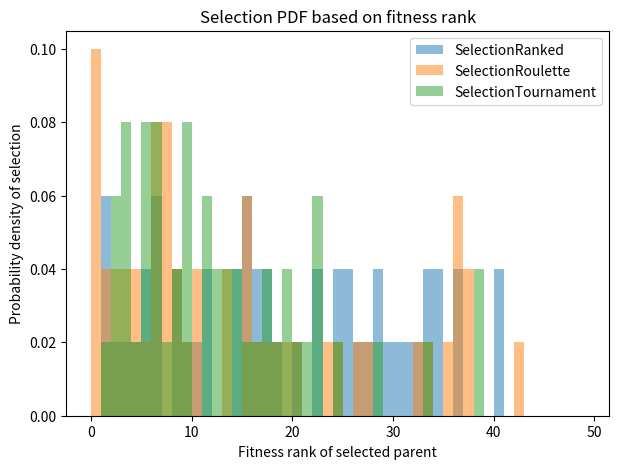

The script that saved this image:
import numpy as np
from matplotlib import pyplot as plt



class GeneticAlgorithm:
    
    def __init__(self, genomes, fitness, selection, crossover, mutation,
                 elitism, copy_fraction):
        
        # Population 
        self.genomes = genomes
        self.fitness = fitness
        self.indices = np.arange(len(genomes))
        self.popsize = len(self.genomes)
        
        # Evolution parameters and functions
        self.selection = selection
        self.crossover = crossover
        self.mutation = mutation
        self.elitism = elitism
        self.copy_fraction = copy_fraction

    def evolve_population(self):
        
        self.selection.set_population(self.genomes, self.fitness)
        
        # Fetch the best indivuals as elites
        elite_indices = np.argsort(self.fitness)[-self.elitism:]
        elite_genomes = self.genomes[elite_indices]

        # Copy randomly selected inviduals without mutation or offspring
        nr_copy = int(self.copy_fraction * self.popsize)
        copy_indices = self.selection.get_n_unique(nr_copy, exclude=elite_indices)
        copy_genomes = self.genomes[copy_indices]
        
        # Selection, Crossover, Mutation
        nr_offspring = self.popsize - nr_copy - self.elitism
        offspring_genomes = []
        while len(offspring_genomes) < nr_offspring:
            parent_genomes = self.genomes[self.selection.get_n_unique(2)]
            offspring = self.crossover.get_offspring(parent_genomes)
            mutated_offspring = self.mutation.mutate_genome(offspring)
            offspring_genomes.append(mutated_offspring)
        offspring_genomes = np.array(offspring_genomes)
        
        # Combining elites, copies and offspring into new population
        new_population_genomes = np.vstack((
            elite_genomes, copy_genomes, offspring_genomes))
        return new_population_genomes
        
    def get_genome_index(self, genome):
        """
        Returns the index of a given genome in self indices.
        """
        return np.where((self.genomes == genome).all(axis=1))[0][0]
        


class Selection:
    """
    Base class inherited by selection algorithms. The get_singe method is
    implemented differently for the different versions.
    """
    def __init__(self):
        pass
    
    def set_population(self, genomes, fitness):
        self.genomes = genomes
        self.fitness = fitness
        self.indices = np.arange(genomes.shape[0])

    def get_single(self):
        pass
    
    def get_n_unique(self, n, exclude=np.empty(0)):
        selected = []
        while len(selected) < n:
            selected_index = self.get_single()
            if len(exclude) > 0 and np.isin(selected_index, exclude).all():
                continue
            else:
                selected.append(selected_index)
        return selected
                

class SelectionRanked(Selection):
    """
    Selects two unqiue individuals with a probability inversely proportional 
    to their rank.
    """
    def __init__(self):
        super().__init__()

    def get_single(self):
        order = np.argsort(self.fitness)
        ranks = np.empty_like(order)
        ranks[order] = np.arange(len(self.fitness)) + 1
        p = ranks / ranks.sum()
        selection_index = np.random.choice(self.indices, 1, replace=False, p=p)
        return selection_index[0]


class SelectionRoulette(Selection):
    """
    Selects two unqiue individuals with a probability proportional to fitness.
    """
    def __init__(self):
        super().__init__()

    def get_single(self):
        p = self.fitness / self.fitness.sum()
        selection_index = np.random.choice(self.indices, 1, replace=False, p=p)
        return selection_index[0]


class SelectionTournament(Selection):
    """
    Selects two unqiue individuals based on tournament selection. A larger
    k (tournament size) gives a greater relative selection probability on the
    best fitness individuals. A k of 2 equals rank-based selection.
    """
    def __init__(self, k=2):
        super().__init__()
        self.k = k

    def get_single(self):
        tournament_picks = np.random.choice(
            self.indices, self.k, replace=False)
        picks_fitness = self.fitness[tournament_picks]
        selection_index = tournament_picks[np.argmax(picks_fitness)]
        return selection_index
        

class CrossoverMultipoint:
    """
    Produces offspring from two parents by combining their genomes and 
    stiching them together based on n random indices.
    """
    def __init__(self, n):
        self.n = n
    
    def get_offspring(self, parent_genomes):
        genome_size = len(parent_genomes[0])
        indices = np.arange(genome_size)
        cross_indices = sorted(np.random.choice(indices, self.n, replace=False))
        offspring_genome = np.zeros(genome_size)
        current_parent = np.random.randint(0,2)
        for i in range(genome_size):
            if i in cross_indices:
                current_parent = 1 - current_parent
            offspring_genome[i] = parent_genomes[current_parent][i]
        return offspring_genome
        
    
class CrossoverUniform:
    
    pass
    


class MutationUniformReplacement:
    """
    Mutates each gene in a genome with probability p. Mutated genes are 
    replaced by a uniformly distributed random variable.
    """
    def __init__(self, p):
        self.p = p

    def mutate_genome(self, genome):
        new_genome = genome.copy()
        for i, gene in enumerate(genome):
            if np.random.uniform(0,1) < self.p:
                new_genome[i] = np.random.uniform(-1,1)
        return new_genome





def selection_distribution(selectors, P, n):
    
    
    plt.figure(figsize=(7,5))
    
    for current_selector in selectors:
        
        # Create new population and selection for each n, and log selected rank
        selected_rank = np.zeros(n, dtype=int)
        for i in range(n):
            
            # Create population with exponential distributed fitness
            fitness = np.random.exponential(10, P).round(2)
            genomes = np.random.uniform(-1,1,(P,8)).round(2)
            current_selector.set_population(genomes, fitness)

            # Select parent and get/log its rank
            parent_index = current_selector.get_single()
            parent_rank_inv = np.where(np.argsort(fitness)==parent_index)[0][0]
            parent_rank = P - parent_rank_inv - 1
            selected_rank[i] = parent_rank
        
        # Plot the selection probability for an individual based on their rank
        name = current_selector.__class__.__name__
        plt.hist(selected_rank, bins=np.arange(P), label=name,
                 alpha=0.5, density=True)
                     
                     
    plt.title('Selection PDF based on fitness rank')
    plt.xlabel('Fitness rank of selected parent')
    plt.ylabel('Probability density of selection')
    plt.legend()
    plt.show()




if __name__ == '__main__':
    
    # Create random population
    pop_size = 100
    genome_size = 200
    
    ga = GeneticAlgorithm(
        genomes = np.random.uniform(-1,1,(pop_size, genome_size)), 
        fitness = np.random.exponential(10, pop_size).round(2), 
        selection = SelectionTournament(k=3), 
        crossover = CrossoverMultipoint(n=3), 
        mutation = MutationUniformReplacement(p=0.05),
        elitism = 3,
        copy_fraction = 0.1)
    
    new_genomes = ga.evolve_population()
    
    
    
    
    
    ga.get_genome_index(ga.genomes[15])
    
    
    
    # Testing functions
    selectors = [
        SelectionRanked(), 
        SelectionRoulette(), 
        SelectionTournament(k=3)]
    selection_distribution(selectors, P=50, n=50)
